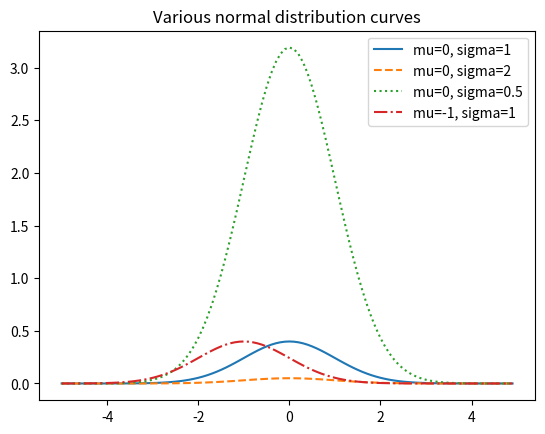

Generate this figure with matplotlib:
import math
from matplotlib import pyplot as plt

def normal_pdf(x, mu=0, sigma=1):
	sqrt_two_pi=math.sqrt(2*math.pi)
	return (math.exp(-(x-mu)**2/2)/sigma **2) / (sqrt_two_pi * sigma)

xs = [x/10.0 for x in range(-50, 50)]

plt.plot(xs, [normal_pdf(x, sigma=1) for x in xs], '-', label='mu=0, sigma=1')	
plt.plot(xs, [normal_pdf(x, sigma=2) for x in xs], '--', label='mu=0, sigma=2')	
plt.plot(xs, [normal_pdf(x, sigma=0.5) for x in xs], ':', label='mu=0, sigma=0.5')	
plt.plot(xs, [normal_pdf(x, mu=-1) for x in xs], '-.', label='mu=-1, sigma=1')	
plt.legend()
plt.title('Various normal distribution curves')
plt.show()